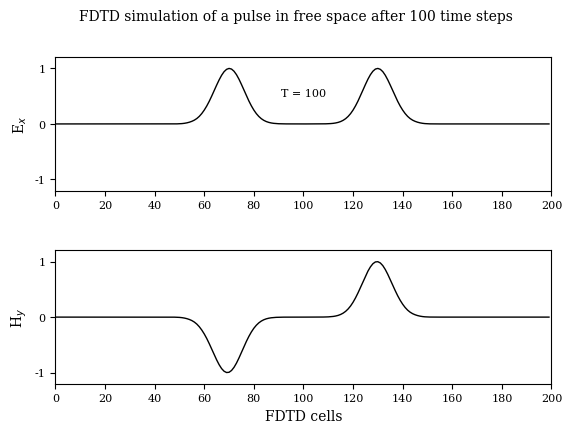

Generate this figure with matplotlib:
#!/usr/bin/env python
# File: fd3d_1_1.py
# [redacted]
# Date: 11/10/2021

""" Simulation in free space """

import numpy as np
import matplotlib
matplotlib.rcParams.update({'font.family': 'serif', 'font.size': 8,
    'axes.labelsize': 10, 'axes.titlesize': 10, 'figure.titlesize': 10})
import matplotlib.pyplot as plt

ke = 200
ex = np.zeros(ke)
hy = np.zeros(ke)

# Pulse parameters
kc = int(ke/2)
t0 = 40
spread = 12
nsteps = 100

# FDTD loop
for time_step in range(1, nsteps + 1):

    # calculate the Ex field
    for k in range(1, ke):
        ex[k] = ex[k] + 0.5 * (hy[k - 1] - hy[k])

    # put a Gaussian pulse in the middle
    ex[kc] = np.exp(-0.5 * ((t0 - time_step)/spread)**2)
     
    # calculate the Hy field
    for k in range(ke - 1):
        hy[k] = hy[k] + 0.5 * (ex[k] - ex[k + 1])

fig, (ax1, ax2) = plt.subplots(2)
fig.suptitle('FDTD simulation of a pulse in free space after 100 time steps')
ax1.plot(ex, 'k', lw=1)
ax1.text(100, 0.5, 'T = {}'.format(time_step), horizontalalignment='center')
ax1.set(xlim=(0, 200), ylim=(-1.2, 1.2), ylabel=r'E$_x$')
ax1.set(xticks=range(0,201,20), yticks=np.arange(-1,1.2,1))
ax2.plot(hy, 'k', lw=1)
ax2.set(xlim=(0, 200), ylim=(-1.2, 1.2), xlabel=r'FDTD cells', ylabel=r'H$_y$')
ax2.set(xticks=range(0,201,20), yticks=np.arange(-1,1.2,1))
plt.subplots_adjust(bottom=0.2, hspace=0.45)
plt.savefig('fd3d_1_1.pdf')
